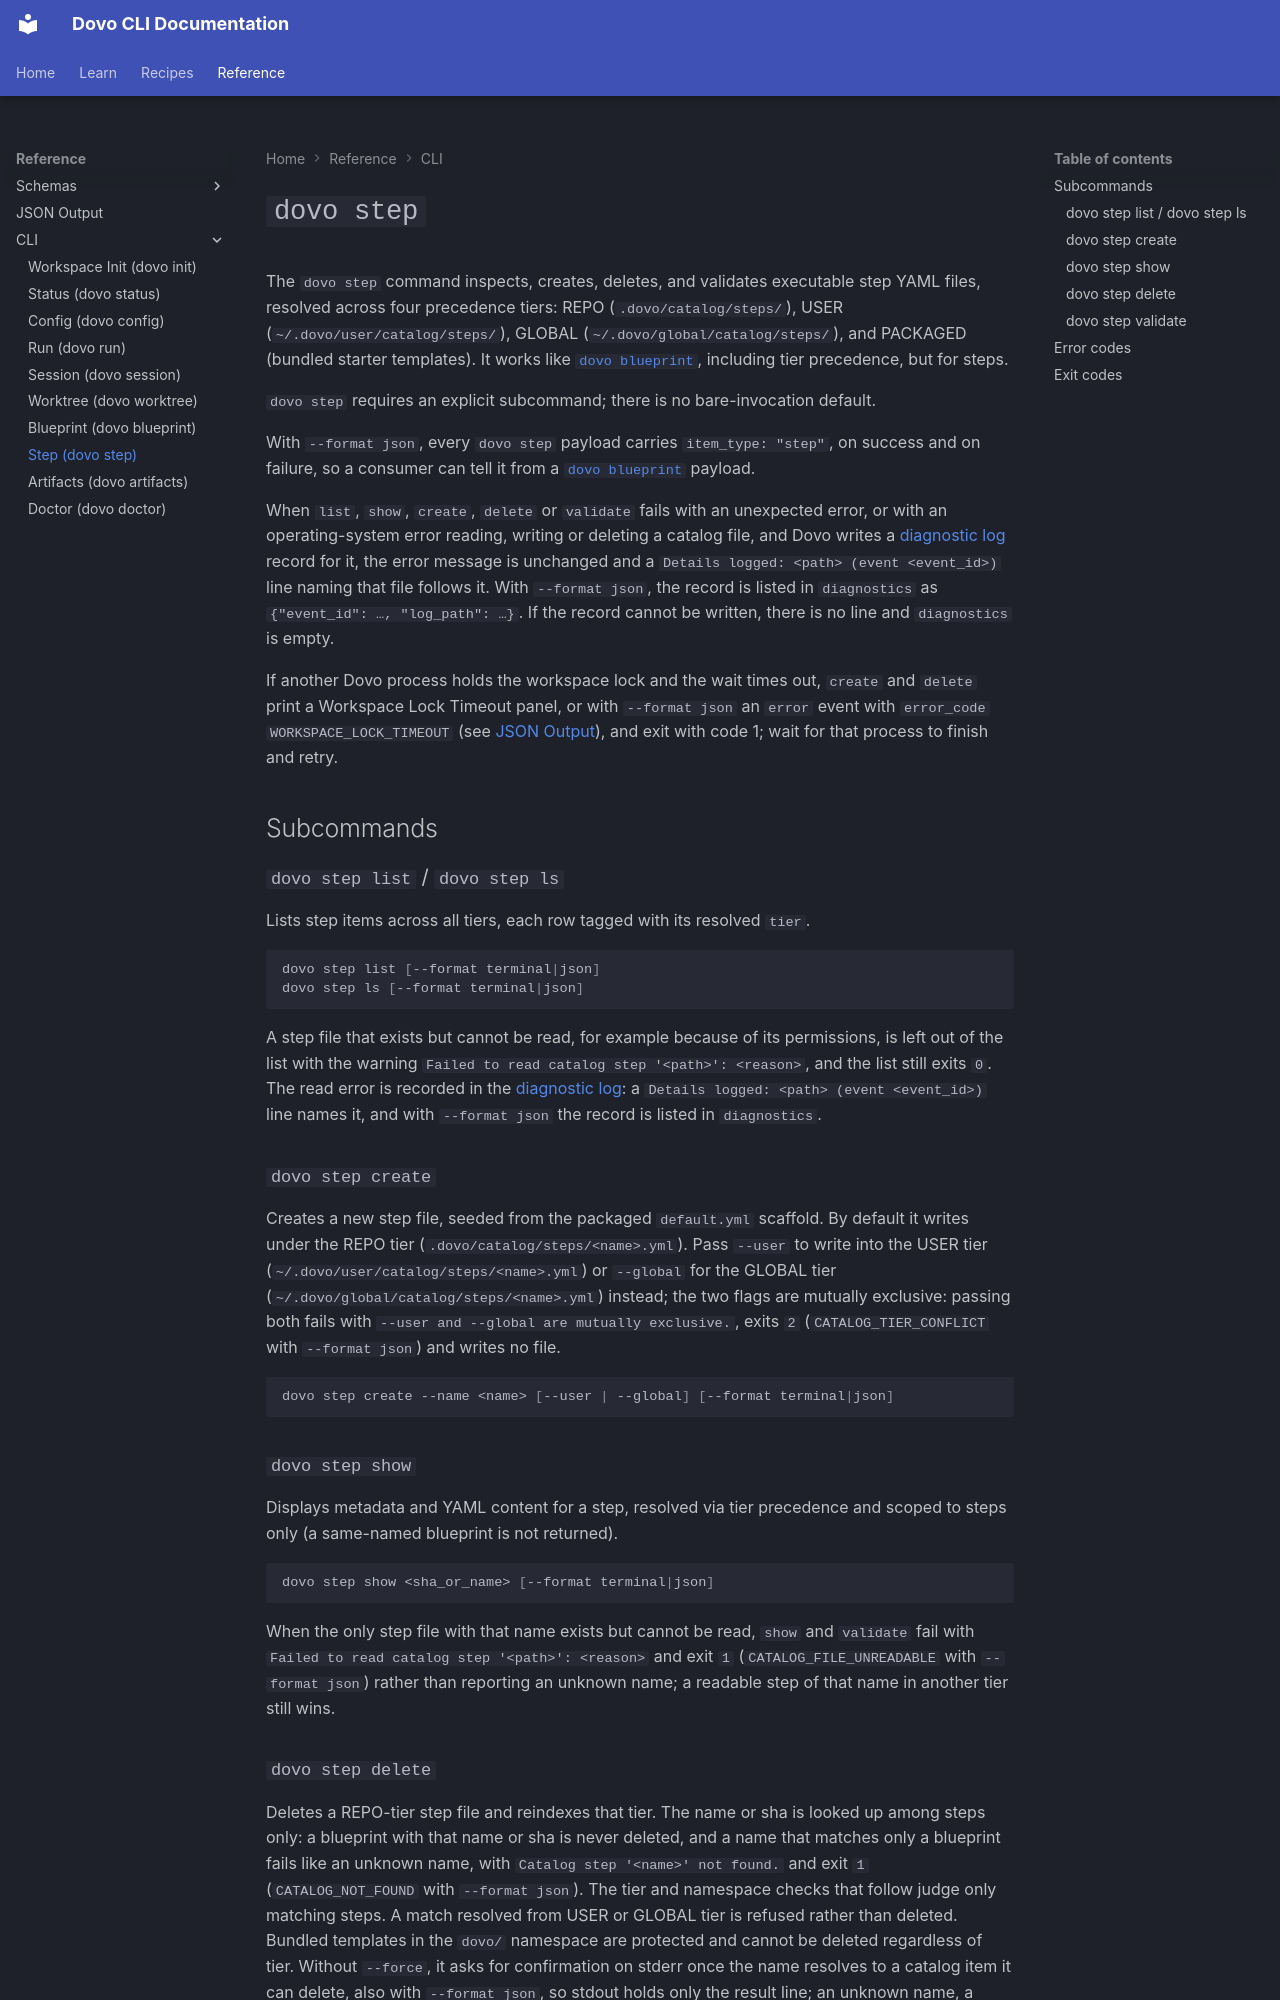

repository: devexhq/dovo · page: cli/step/index.html · generator: mkdocs

# `dovo step`

The `dovo step` command inspects, creates, deletes, and validates executable step YAML files, resolved across four precedence tiers: REPO (`.dovo/catalog/steps/`), USER (`~/.dovo/user/catalog/steps/`), GLOBAL (`~/.dovo/global/catalog/steps/`), and PACKAGED (bundled starter templates). It works like [`dovo blueprint`](blueprint.md), including tier precedence, but for steps.

`dovo step` requires an explicit subcommand; there is no bare-invocation default.

With `--format json`, every `dovo step` payload carries `item_type: "step"`, on success and on failure, so a consumer can tell it from a [`dovo blueprint`](blueprint.md) payload.

When `list`, `show`, `create`, `delete` or `validate` fails with an unexpected error, or with an operating-system error reading, writing or deleting a catalog file, and Dovo writes a [diagnostic log](doctor.md#diagnostic-logs) record for it, the error message is unchanged and a `Details logged: <path> (event <event_id>)` line naming that file follows it. With `--format json`, the record is listed in `diagnostics` as `{"event_id": …, "log_path": …}`. If the record cannot be written, there is no line and `diagnostics` is empty.

If another Dovo process holds the workspace lock and the wait times out, `create` and `delete` print a Workspace Lock Timeout panel, or with `--format json` an `error` event with `error_code` `WORKSPACE_LOCK_TIMEOUT` (see [JSON Output](../reference/json-output.md#the-error-event)), and exit with code 1; wait for that process to finish and retry.

## Subcommands

### `dovo step list` / `dovo step ls`

Lists step items across all tiers, each row tagged with its resolved `tier`.

```bash
dovo step list [--format terminal|json]
dovo step ls [--format terminal|json]
```

A step file that exists but cannot be read, for example because of its permissions, is left out of the list with the warning `Failed to read catalog step '<path>': <reason>`, and the list still exits `0`. The read error is recorded in the [diagnostic log](doctor.md#diagnostic-logs): a `Details logged: <path> (event <event_id>)` line names it, and with `--format json` the record is listed in `diagnostics`.

### `dovo step create`

Creates a new step file, seeded from the packaged `default.yml` scaffold. By default it writes under the REPO tier (`.dovo/catalog/steps/<name>.yml`). Pass `--user` to write into the USER tier (`~/.dovo/user/catalog/steps/<name>.yml`) or `--global` for the GLOBAL tier (`~/.dovo/global/catalog/steps/<name>.yml`) instead; the two flags are mutually exclusive: passing both fails with `--user and --global are mutually exclusive.`, exits `2` (`CATALOG_TIER_CONFLICT` with `--format json`) and writes no file.

```bash
dovo step create --name <name> [--user | --global] [--format terminal|json]
```

### `dovo step show`

Displays metadata and YAML content for a step, resolved via tier precedence and scoped to steps only (a same-named blueprint is not returned).

```bash
dovo step show <sha_or_name> [--format terminal|json]
```

When the only step file with that name exists but cannot be read, `show` and `validate` fail with `Failed to read catalog step '<path>': <reason>` and exit `1` (`CATALOG_FILE_UNREADABLE` with `--format json`) rather than reporting an unknown name; a readable step of that name in another tier still wins.
